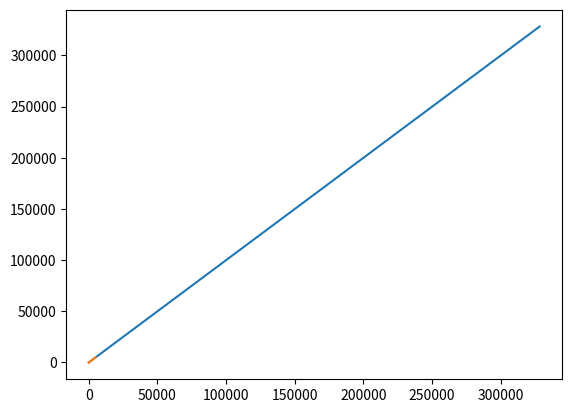

This chart was generated by the following Python code:
import time
import matplotlib.pyplot as plt


def unoptimal(n: list, target: int) -> bool:
    for i in range(len(n)):
        for j in range(len(n)):
            if n[i] + n[j] == target and i != j:
                return True
    return False

def optimal(n: list, target: int) -> bool:
    comps = set()
    for i in range(len(n)):
        if n[i] in comps:
            return True
        comps.add(target-n[i])
    return False

if __name__ == "__main__":
    tests = [
        ([1, 2, 3, 2, 1], 3, True),
        ([1, 6, 3, 2, 1], 100, False),
        ([1, 3], 4, True),
        ([1, 1], 1, False)
    ]

    for test in tests:
        if unoptimal(test[0], test[1]) != test[2]:
            print("Fail!")
        elif optimal(test[0], test[1]) != test[2]:
            print("Fail! (optimal)")

    unoptimal_runtimes = []
    optimal_runtimes = []

    unoptimal_ops = [0]
    optimal_ops = [0]

    start_i = 0
    end_i = 100

    for i in range(start_i, end_i):
        if i % 100 == 0:
            print(f"{i}/{end_i} done")
        start = time.time()
        for j in range(i):
            if True:
                optimal_ops.append(optimal_ops[-1] + 1)
        optimal_runtimes.append(time.time() - start)

        start = time.time()
        for j in range(i):
            for x in range(i):
                if True:
                    unoptimal_ops.append(unoptimal_ops[-1] + 1)
        unoptimal_runtimes.append(time.time() - start)

    relative = []
    print(end_i-start_i)
    for i in range(end_i-start_i):
        if optimal_runtimes[i] == 0:
            relative.append(0)
            continue
        relative.append(unoptimal_runtimes[i]/optimal_runtimes[i])

    # plt.plot(relative)

    plt.plot(unoptimal_ops)
    plt.plot(optimal_ops)

    #
    plt.show()















